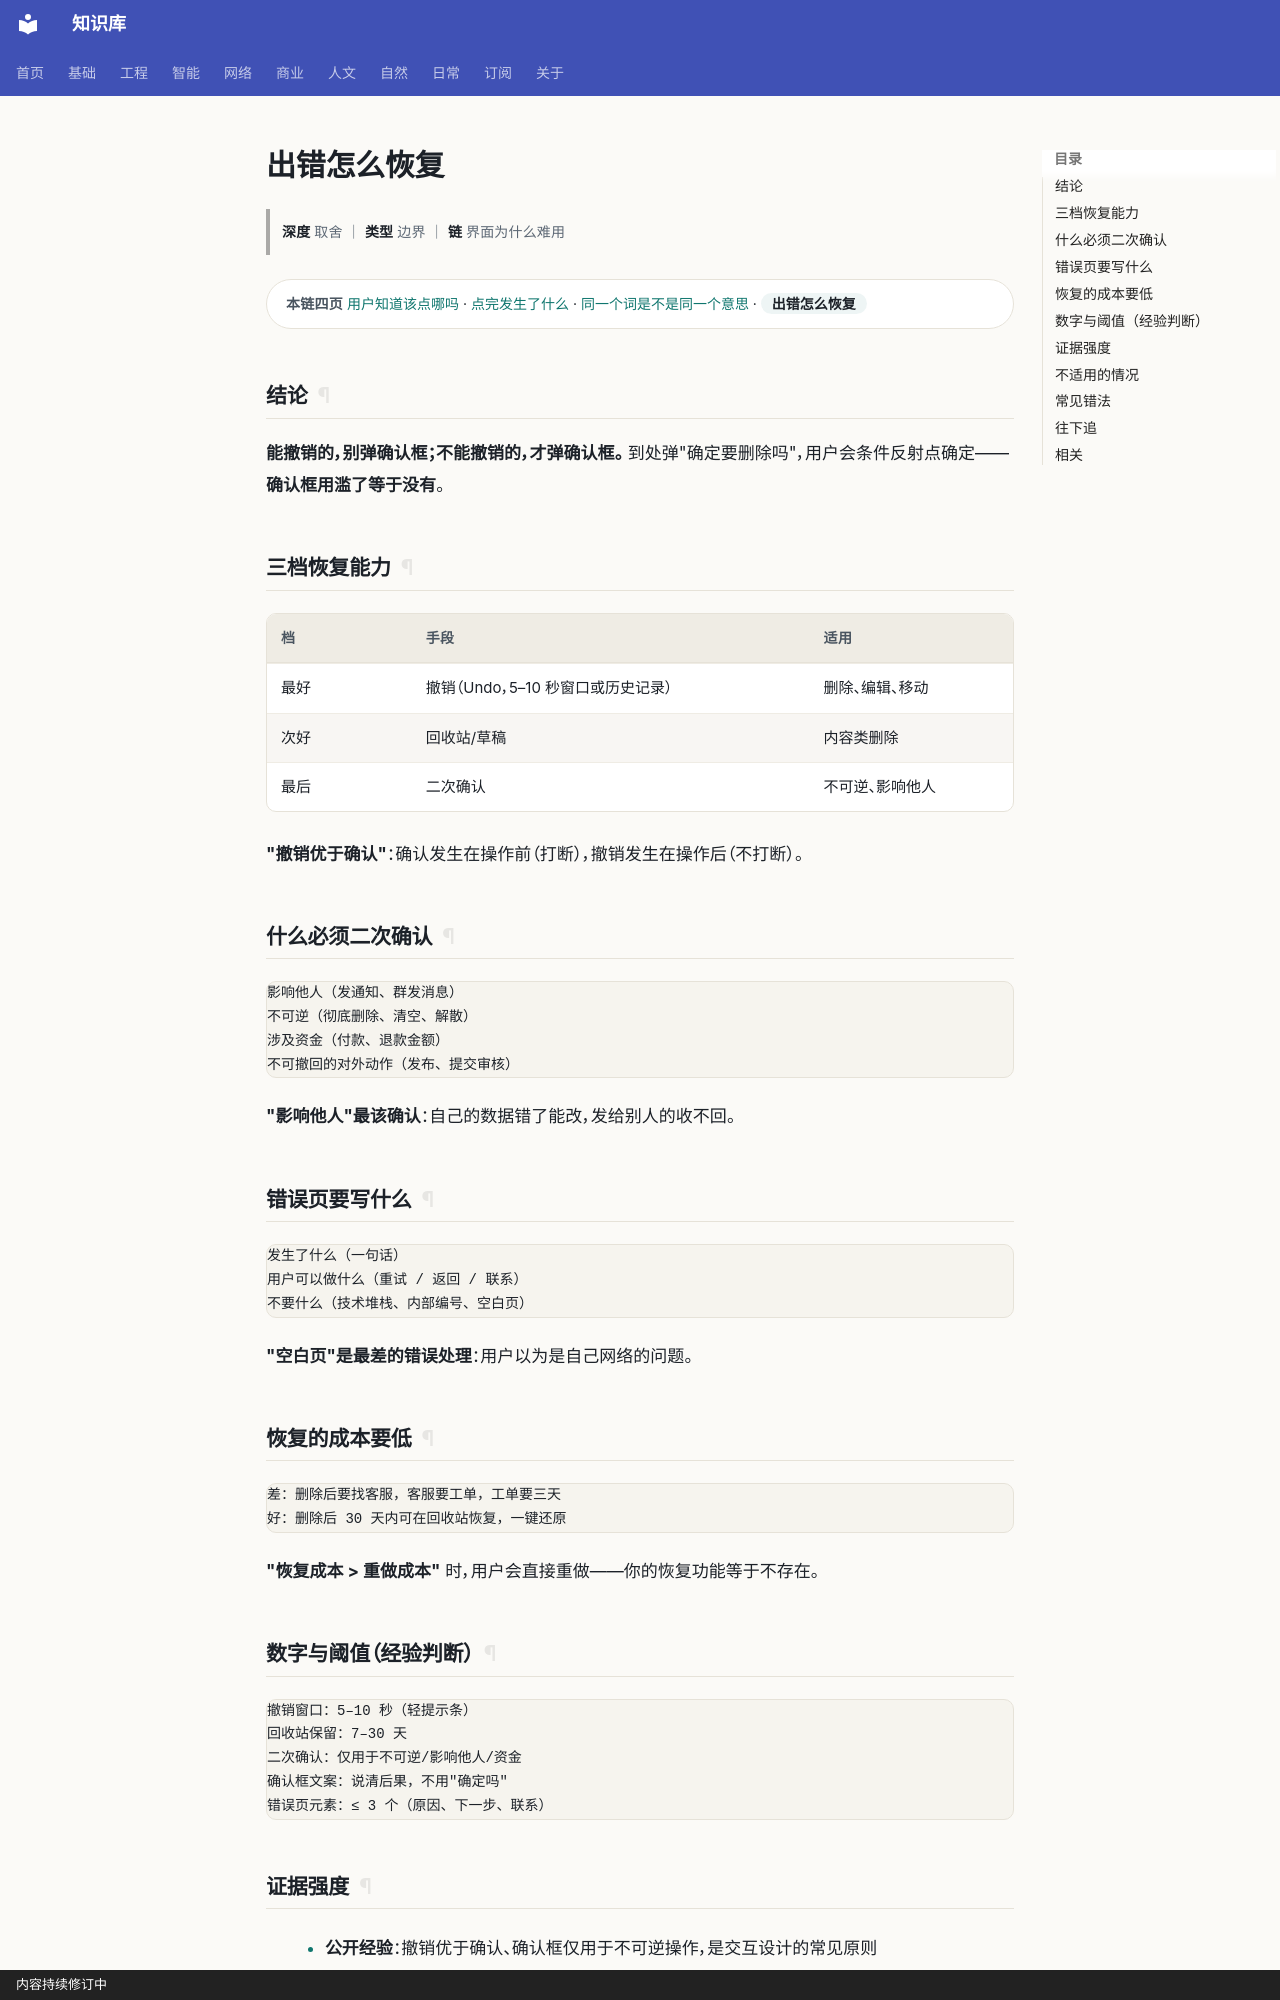

repository: gh503/kb · page: 工程/设计/出错怎么恢复/index.html · generator: mkdocs · copyright: 内容持续修订中

# 出错怎么恢复

> **深度** 取舍 ｜ **类型** 边界 ｜ **链** 界面为什么难用

<div class="kb-chain" markdown>
<span class="kb-chain__label">本链四页</span> [用户知道该点哪吗](用户知道该点哪吗.md) · [点完发生了什么](点完发生了什么.md) · [同一个词是不是同一个意思](同一个词是不是同一个意思.md) · <span class="kb-chain__now">出错怎么恢复</span>
</div>





## 结论

**能撤销的，别弹确认框；不能撤销的，才弹确认框。**
到处弹"确定要删除吗"，用户会条件反射点确定——**确认框用滥了等于没有**。

## 三档恢复能力

| 档 | 手段 | 适用 |
| --- | --- | --- |
| 最好 | 撤销（Undo，5–10 秒窗口或历史记录） | 删除、编辑、移动 |
| 次好 | 回收站/草稿 | 内容类删除 |
| 最后 | 二次确认 | 不可逆、影响他人 |

**"撤销优于确认"**：确认发生在操作前（打断），撤销发生在操作后（不打断）。

## 什么必须二次确认

```text
影响他人（发通知、群发消息）
不可逆（彻底删除、清空、解散）
涉及资金（付款、退款金额）
不可撤回的对外动作（发布、提交审核）
```

**"影响他人"最该确认**：自己的数据错了能改，发给别人的收不回。

## 错误页要写什么

```text
发生了什么（一句话）
用户可以做什么（重试 / 返回 / 联系）
不要什么（技术堆栈、内部编号、空白页）
```

**"空白页"是最差的错误处理**：用户以为是自己网络的问题。

## 恢复的成本要低

```text
差：删除后要找客服，客服要工单，工单要三天
好：删除后 30 天内可在回收站恢复，一键还原
```

**"恢复成本 > 重做成本"** 时，用户会直接重做——你的恢复功能等于不存在。
